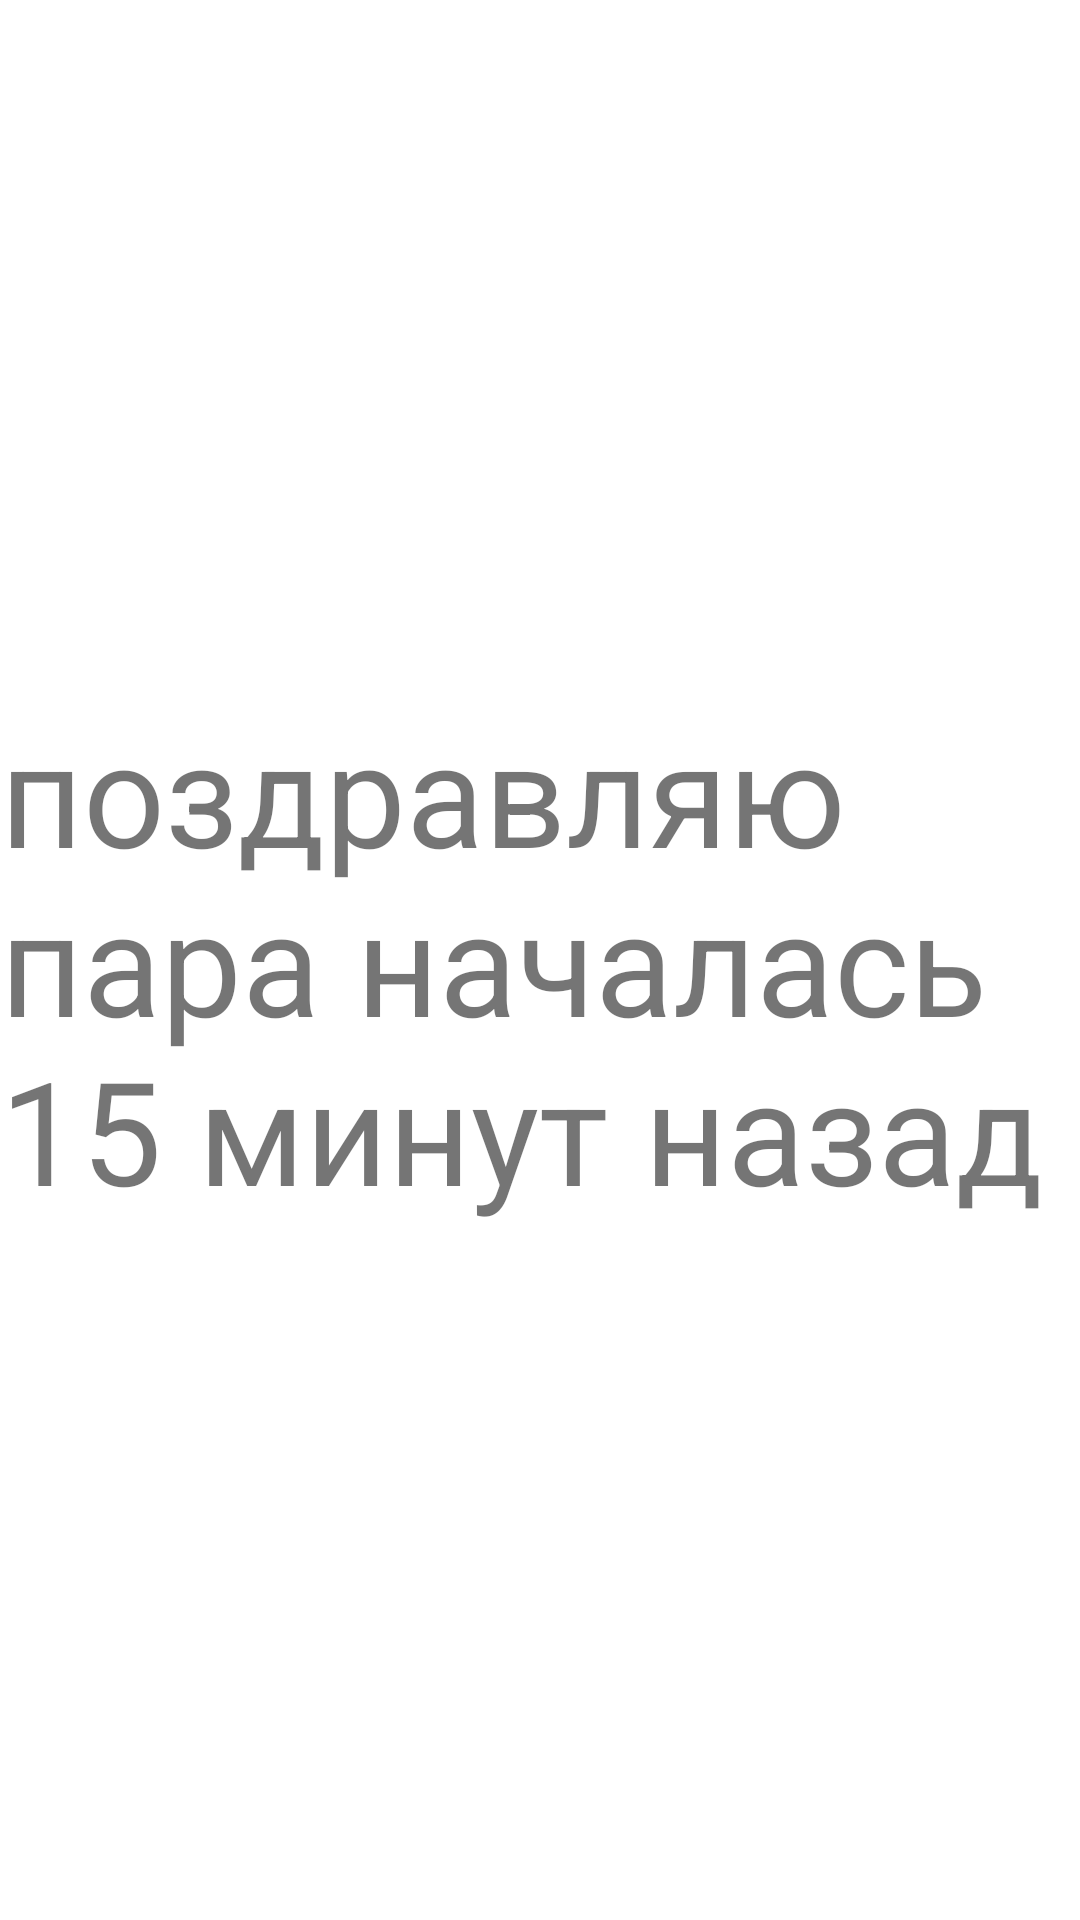

Produce the Android XML layout that renders to this screen, including the resource entries it uses.
<!-- AndroidManifest.xml: application theme Theme.Oxgod -->
<!-- res/layout/activity_alarm.xml -->
<?xml version="1.0" encoding="utf-8"?>
<androidx.constraintlayout.widget.ConstraintLayout
        xmlns:android="http://schemas.android.com/apk/res/android"
        xmlns:tools="http://schemas.android.com/tools"
        xmlns:app="http://schemas.android.com/apk/res-auto"
        android:layout_width="match_parent"
        android:layout_height="match_parent"
        tools:context=".AlarmActivity">

    <TextView
            android:layout_width="wrap_content"
            android:layout_height="wrap_content"
            android:text="поздравляю пара началась 15 минут назад"
            android:textSize="48sp"
            app:layout_constraintBottom_toBottomOf="parent"
            app:layout_constraintLeft_toLeftOf="parent"
            app:layout_constraintRight_toRightOf="parent"
            app:layout_constraintTop_toTopOf="parent" />

</androidx.constraintlayout.widget.ConstraintLayout>
<!-- resources referenced by this layout -->
<resources>
  <style name="Theme.Oxgod" parent="Theme.MaterialComponents.DayNight.DarkActionBar">
          
          <item name="colorPrimary">@color/purple_500</item>
          <item name="colorPrimaryVariant">@color/purple_700</item>
          <item name="colorOnPrimary">@color/white</item>
          
          <item name="colorSecondary">@color/teal_200</item>
          <item name="colorSecondaryVariant">@color/teal_700</item>
          <item name="colorOnSecondary">@color/black</item>
          
          <item name="android:statusBarColor" tools:targetApi="l">?attr/colorPrimaryVariant</item>
          
      </style>
  <!-- not gathered from this repository: default colours our renderer supplied (Android Studio template values) -->
  <color name="purple_500">#FF6200EE</color>
  <color name="purple_700">#FF3700B3</color>
  <color name="teal_200">#FF03DAC5</color>
  <color name="teal_700">#FF018786</color>
  <color name="black">#FF000000</color>
  <color name="white">#FFFFFFFF</color>
</resources>
